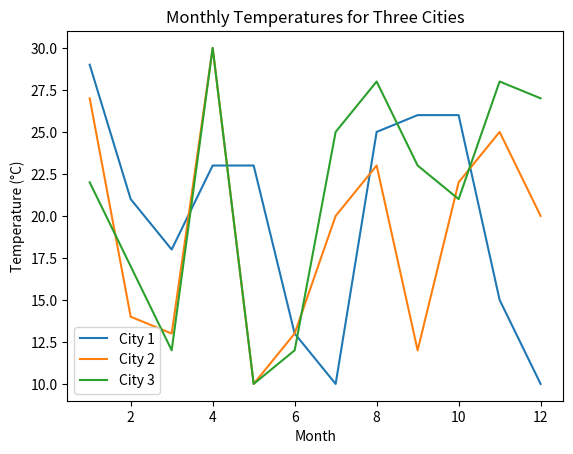

Recreate this plot in Python.
# Author: Your Name
# Date: Today's Date
# Description: A program to plot random temperature data for three cities using matplotlib.

import random
import matplotlib.pyplot as plt

# List of months (1 through 12)
time = list(range(1, 13))

# List for three cities
city1_temps = []
city2_temps = []
city3_temps = []

# Generate random temperatures between 10 and 30 for each city
for _ in time:
    city1_temps.append(random.randint(10, 30))
    city2_temps.append(random.randint(10, 30))
    city3_temps.append(random.randint(10, 30))

# Plotting the data
plt.plot(time, city1_temps, label="City 1")
plt.plot(time, city2_temps, label="City 2")
plt.plot(time, city3_temps, label="City 3")

# Adding title and labels
plt.title("Monthly Temperatures for Three Cities")
plt.xlabel("Month")
plt.ylabel("Temperature (°C)")

# Adding legend to the graph
plt.legend(["City 1", "City 2", "City 3"])

# Display the graph
plt.show()
